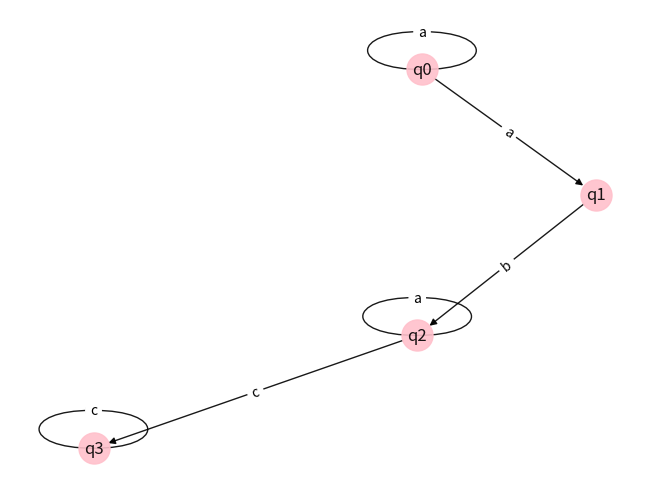

The script that saved this image:
import random
import networkx as nx
import matplotlib.pyplot as plt

class FiniteAutomaton:
    def __init__(self):
        # Initialize the finite automaton with empty sets
        self.Q = set()      # Set of states
        self.Sigma = set()  # Input alphabet
        self.delta = set()  # Transitions
        self.q0 = None      # Initial state
        self.F = set()      # Set of accepting states

    def string_belongs_to_language(self, input_string):
        # Check if the input string belongs to the language recognized by the automaton
        current_state = self.q0
        for symbol in input_string:
            next_states = {next_state for (state, input_symbol, next_state) in self.delta
                           if state == current_state and input_symbol == symbol}
            if not next_states:
                return False
            current_state = next_states.pop()
        return current_state in self.F

    def to_regular_grammar(self):
        # Convert the finite automaton to a regular grammar
        regular_grammar = Grammar()
        regular_grammar.VN = self.Q
        regular_grammar.VT = self.Sigma
        regular_grammar.P = {}

        for state in self.Q:
            regular_grammar.P[state] = []

        for transition in self.delta:
            if transition[2] != 'X':
                next_state_str = ''.join(transition[2])  # Convert tuple to string
                regular_grammar.P[transition[0]].append(transition[1] + next_state_str)  # Concatenate strings

        return regular_grammar

    def is_deterministic(self):
        # Check if the automaton is deterministic
        for state in self.Q:
            for symbol in self.Sigma:
                next_states = {next_state for (_, input_symbol, next_state) in self.delta
                               if _ == state and input_symbol == symbol}
                if len(next_states) > 1:
                    return False
        return True

    def to_deterministic_finite_automaton(self):
        # Convert the non-deterministic finite automaton (NFA) to a deterministic finite automaton (DFA)
        dfa = FiniteAutomaton()
        dfa.Sigma = self.Sigma
        dfa.q0 = frozenset([self.q0])  # Initial state is the epsilon closure of the original initial state
        dfa.F = set()
        dfa.Q = set()  # Initialize set of states
        dfa.delta = set()

        def epsilon_closure(state):
            # Compute epsilon closure of a state in the NFA
            closure = set(state)
            stack = list(state)
            while stack:
                currentState = stack.pop()
                for (_, input_symbol, nextState) in self.delta:
                    if currentState == nextState and input_symbol == 'ε' and nextState not in closure:
                        closure.add(nextState)
                        stack.append(nextState)
            return frozenset(closure)

        unprocessed_states = [dfa.q0]
        dfa.Q.add(dfa.q0)

        while unprocessed_states:
            current_state = unprocessed_states.pop(0)
            for symbol in dfa.Sigma:
                next_state = set()
                for state in current_state:
                    next_state |= {next_state for (_, input_symbol, next_state) in self.delta
                                   if state in current_state and input_symbol == symbol}
                next_state_closure = epsilon_closure(next_state)
                if next_state_closure:
                    dfa.delta.add((current_state, symbol, next_state_closure))
                    if next_state_closure not in dfa.Q:
                        dfa.Q.add(next_state_closure)
                        unprocessed_states.append(next_state_closure)
                    if any(state in self.F for state in next_state_closure):
                        dfa.F.add(next_state_closure)

        return dfa
    
    def draw(self):
        G = nx.MultiDiGraph()
        G.add_nodes_from(self.Q)
        for (state, input_symbol, next_state) in self.delta:
            G.add_edge(state, next_state, label=input_symbol)

        # Create a new graph without multiedges for the edge labels
        G_labels = nx.DiGraph()
        for (state, input_symbol, next_state) in self.delta:
            if not G_labels.has_edge(state, next_state):
                G_labels.add_edge(state, next_state, label=input_symbol)

        pos = nx.spring_layout(G)
        plt.figure()    
        nx.draw(G, pos, edge_color='black', width=1, linewidths=1,
                node_size=500, node_color='pink', alpha=0.9,
                labels={node: node for node in G.nodes()})
        edge_labels = nx.get_edge_attributes(G_labels, 'label')
        nx.draw_networkx_edge_labels(G_labels, pos, edge_labels=edge_labels)
        plt.show()

class Grammar:
    def __init__(self):
        # Initialize the grammar with empty sets and dictionary
        self.VN = set()  # Set of non-terminals
        self.VT = set()  # Set of terminals
        self.P = {}      # Dictionary of productions

    def generate_string(self):
        # Generate strings from the grammar
        generated_strings = []
        for _ in range(5):
            generated_string = self._generate_string_helper('S', '')
            generated_strings.append(generated_string)
        return generated_strings

    def _generate_string_helper(self, symbol, current_string):
        # Helper function to recursively generate strings
        if symbol in self.VT:
            return current_string + symbol
        else:
            productions = self.P[symbol]
            chosen_production = random.choice(productions)
            for s in chosen_production:
                current_string = self._generate_string_helper(s, current_string)
            return current_string

    def to_finite_automaton(self):
        # Convert the grammar to a finite automaton
        finite_automaton = FiniteAutomaton()

        finite_automaton.Q = self.VN.union(self.VT)
        finite_automaton.Sigma = self.VT
        finite_automaton.delta = set()

        for non_terminal, productions in self.P.items():
            for production in productions:
                if len(production) > 1:
                    current_state = production[0]
                    next_state = production[1]
                    finite_automaton.delta.add((non_terminal, current_state, next_state))
                else:
                    if non_terminal in finite_automaton.F:
                        finite_automaton.delta.add((non_terminal, production, 'X'))
                    else:
                        if production == 'b':
                            finite_automaton.delta.add((non_terminal, production, 'X'))
                        elif production == 'd':
                            finite_automaton.delta.add((non_terminal, production, 'X'))
                        else:
                            finite_automaton.delta.add((non_terminal, production, production))

        finite_automaton.q0 = 'S'
        finite_automaton.F = {'X'}

        return finite_automaton

    def check_grammar_type(self):
        start_symbol = None
        has_epsilon = False
        for non_terminal, productions in self.P.items():
            if not start_symbol:
                start_symbol = non_terminal
            for production in productions:
                if 'ε' in production:
                    has_epsilon = True
                if len(production) > 2:
                    return "Type-0 (Unrestricted)"
                if len(production) == 2:
                    if production[0] in self.VN and production[1] in self.VT:
                        return "Type-1 (Context-Sensitive)"
                if len(production) == 1:
                    if production[0] in self.VT:
                        return "Type-3 (Regular)"
        if start_symbol and not has_epsilon:
            return "Type-2 (Context-Free)"
        return "Type-0 (Unrestricted)"  # Most general case

# Define the grammar variant
grammar = Grammar()
grammar.VN = {"S", "A", "B"}
grammar.VT = {"a", "b", "c"}
grammar.P = {
    "S": ["aA", "bB"],
    "A": ["bS", "cA", "aB"],
    "B": ["aB", "b"],
}

# Check the type of each grammar
print("Grammar Classification:", grammar.check_grammar_type())

# Define the finite automaton variant ( states )
finite_automaton = FiniteAutomaton()
finite_automaton.Q = {'q0', 'q1', 'q2', 'q3'}  # Set of states
finite_automaton.Sigma = {'a', 'b', 'c'}  # Input alphabet
finite_automaton.delta = {('q0', 'a', 'q0'), ('q0', 'a', 'q1'), ('q1', 'b', 'q2'), 
                          ('q2', 'c', 'q3'), ('q3', 'c', 'q3'), ('q2', 'a', 'q2')}  # Transitions
finite_automaton.q0 = 'q0'  # Initial state
finite_automaton.F = {'q3'}  # Set of accepting states

# Convert finite automaton to regular grammar
regular_grammar = finite_automaton.to_regular_grammar()

# Print the regular grammar productions
print("Conversion to grammar:")
for non_terminal, productions in regular_grammar.P.items():
    for production in productions:
        print(non_terminal, "->", production)

# Determine if the finite automaton is deterministic
is_deterministic = finite_automaton.is_deterministic()

if is_deterministic:
    print("The NDFA is deterministic.")
else:
    print("The NDFA is non-deterministic.")

# Convert finite automaton to deterministic finite automaton
dfa = finite_automaton.to_deterministic_finite_automaton()

# Check if the resulting DFA is deterministic
is_deterministic_dfa = dfa.is_deterministic()
if is_deterministic_dfa:
    print("The converted DFA is deterministic.")
else:
    print("The converted DFA is non-deterministic.")

# Draw the finite automaton
finite_automaton.draw()
